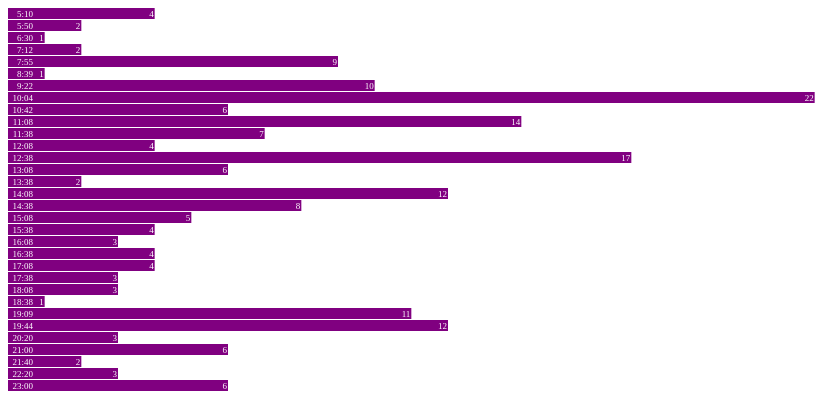
D3 v3 page, settled after 480 driven frames (8 s of simulated time); the page loaded 1 data file(s).



var width = 2200, barHeight = 12;

var x = d3.scale.linear()
    .range([0, width]);

var chart = d3.select(".chart")
    .attr("width", width);

d3.tsv("data-117-Outbound-AvgDiff-2014-03-01.tsv", type, function(error, data) {
  x.domain([0, 60]);
//d3.max(data, function(d) { return d.close; })]);

  chart.attr("height", barHeight * data.length);

  var bar = chart.selectAll("g")
      .data(data)
    .enter().append("g")
      .attr("transform", function(d, i) { return "translate(0," + i * barHeight + ")"; });

  bar.append("rect")
      .attr("width", function(d) { return x(d.close); })
      .attr("height", barHeight - 1);

  bar.append("text")
      .attr("x", function(d) { return x(d.close) - 1; })
      .attr("y", barHeight / 2)
      .attr("dy", ".35em")
      .text(function(d) { return d.close; });

  bar.append("text")
      .attr("x", 25)
      .attr("y", barHeight / 2)
      .attr("dy", ".35em")
      .text(function(d) { return d.date; });


});

function type(d) {
  d.value = +d.value; // coerce to number
  return d;
}



### data: data-117-Outbound-AvgDiff-2014-03-01.tsv
date	close
5:10	4
5:50	2
6:30	1
7:12	2
7:55	9
8:39	1
9:22	10
10:04	22
10:42	6
11:08	14
11:38	7
12:08	4
12:38	17
13:08	6
13:38	2
14:08	12
14:38	8
15:08	5
15:38	4
16:08	3
16:38	4
17:08	4
17:38	3
18:08	3
18:38	1
19:09	11
19:44	12
20:20	3
21:00	6
21:40	2
22:20	3
23:00	6